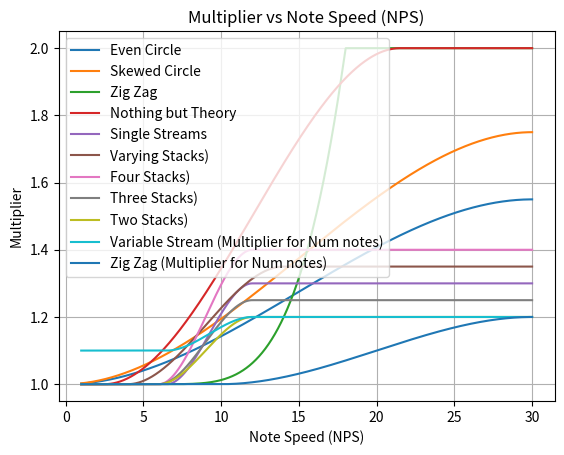

The script that saved this image:
# import numpy as np
# import matplotlib.pyplot as plt
# from typing import Tuple

# def ease_in_out(current_time, start_value, change_in_value, duration):
#     current_time /= duration / 2
#     if current_time < 1:
#         return change_in_value / 2 * current_time * current_time + start_value
#     current_time -= 1
#     return -change_in_value / 2 * (current_time * (current_time - 2) - 1) + start_value

# def ease_out(current_time, start_value, change_in_value, duration):
#     current_time /= duration
#     return -change_in_value * current_time * (current_time - 2) + start_value

# def ease_in_cubic(current_time, start_value, change_in_value, duration):
#     current_time /= duration
#     return change_in_value * current_time * current_time * current_time + start_value

# def ease_in_out(current_time, start_value, change_in_value, duration):
#     current_time /= duration / 2
#     if current_time < 1:
#         return change_in_value / 2 * current_time * current_time + start_value
#     current_time -= 1
#     return -change_in_value / 2 * (current_time * (current_time - 2) - 1) + start_value

# duration = 20
# x = np.linspace(0, duration, 1000)
# y = [ease_in_out(t, 1, 1, duration) for t in x]

# fig, ax = plt.subplots()
# ax.plot(x, y)
# ax.set_title('Ease In Ease Out')
# plt.show()


# duration = 20
# x = np.linspace(0, duration, 1000)
# y = [ease_out(t, 1, 1, duration) for t in x]

# fig, ax = plt.subplots()
# ax.plot(x, y)
# ax.set_title('Ease Out')
# plt.show()


# duration = 20
# x = np.linspace(0, duration, 1000)
# y = [ease_in_cubic(t, 1, 1, duration) for t in x]

# fig, ax = plt.subplots()
# ax.plot(x, y)
# ax.set_title('Ease In Cubic')
# plt.show()

import numpy as np

def nothing_but_theory_multiplier(nps, lower_bound=1, upper_bound=2, lower_clamp=2.5, upper_clamp=21.5):
    # 1.3 ~ 6.7 | 1.5 ~ 12
    def smoothstep(x):
        return x * x * (3 - (2 * x))

    t = (nps - lower_clamp) / (upper_clamp - lower_clamp)
    t = np.clip(t, 0, 1)
    return lower_bound + (upper_bound - lower_bound) * smoothstep(t)

def varying_streams(nps, lower_bound=1, upper_bound=2, lower_clamp=2.5, upper_clamp=20.5):
    def smoothstep(x):
        return x * x * (3 - (2 * x))

    t = (nps - lower_clamp) / (upper_clamp - lower_clamp)
    t = np.clip(t, 0, 1)
    return lower_bound + (upper_bound - lower_bound) * smoothstep(t)

def zig_zag_multiplier(nps, lower_bound=1, upper_bound=2, lower_clamp=6, upper_clamp=18):
    def ease_in_cubic(x):
        return x**4

    t = (nps - lower_clamp) / (upper_clamp - lower_clamp)
    t = np.clip(t, 0, 1)
    return lower_bound + (upper_bound - lower_bound) * ease_in_cubic(t)

def even_circle_multiplier(nps, lower_bound=1, upper_bound=1.55):
    def ease_in_out(x):
        return 3*x**2 - 2*x**3

    t = np.clip(nps / 30, 0, 1)
    return lower_bound + (upper_bound - lower_bound) * ease_in_out(t)

def skewed_circle_multiplier(nps, lower_bound=1, upper_bound=1.75):
    def ease_in_out(x):
        return 3*x**2 - 2*x**3

    t = np.clip(nps / 30, 0, 1)
    return lower_bound + (upper_bound - lower_bound) * ease_in_out(t)


def stream_multiplier(nps, lower_bound=1, upper_bound=1.3, lower_clamp=6.5, upper_clamp=12):
    def smoothstep(x):
        return x * x * (3 - (2 * x))

    t = (nps - lower_clamp) / (upper_clamp - lower_clamp)
    t = np.clip(t, 0, 1)
    return lower_bound + (upper_bound - lower_bound) * smoothstep(t)


def variable_stream_length_multiplier(num_notes, lower_bound=1.1, upper_bound=1.2, lower_clamp=6.5, upper_clamp=12):
    def smoothstep(x):
        return x * x * (3 - (2 * x))

    t = (num_notes - lower_clamp) / (upper_clamp - lower_clamp)
    t = np.clip(t, 0, 1)
    return lower_bound + (upper_bound - lower_bound) * smoothstep(t)

def zig_zag_length_multiplier(num_notes, lower_bound=1.0, upper_bound=1.2, lower_clamp=10, upper_clamp=30):
    def smoothstep(x):
        return x * x * (3 - (2 * x))

    t = (num_notes - lower_clamp) / (upper_clamp - lower_clamp)
    t = np.clip(t, 0, 1)
    return lower_bound + (upper_bound - lower_bound) * smoothstep(t)

def four_stack_multiplier(num_notes, lower_bound=1.0, upper_bound=1.4, lower_clamp=6, upper_clamp=12):
    def smoothstep(x):
        return x * x * (3 - (2 * x))

    t = (num_notes - lower_clamp) / (upper_clamp - lower_clamp)
    t = np.clip(t, 0, 1)
    return lower_bound + (upper_bound - lower_bound) * smoothstep(t)

def three_stack_multiplier(num_notes, lower_bound=1.0, upper_bound=1.25, lower_clamp=6, upper_clamp=12):
    def smoothstep(x):
        return x * x * (3 - (2 * x))

    t = (num_notes - lower_clamp) / (upper_clamp - lower_clamp)
    t = np.clip(t, 0, 1)
    return lower_bound + (upper_bound - lower_bound) * smoothstep(t)

def two_stack_multiplier(num_notes, lower_bound=1.0, upper_bound=1.20, lower_clamp=6, upper_clamp=12):
    def smoothstep(x):
        return x * x * (3 - (2 * x))

    t = (num_notes - lower_clamp) / (upper_clamp - lower_clamp)
    t = np.clip(t, 0, 1)
    return lower_bound + (upper_bound - lower_bound) * smoothstep(t)

def varying_stacks_multiplier(num_notes, lower_bound=1.0, upper_bound=1.35, lower_clamp=4, upper_clamp=14):
    def smoothstep(x):
        return x * x * (3 - (2 * x))

    t = (num_notes - lower_clamp) / (upper_clamp - lower_clamp)
    t = np.clip(t, 0, 1)
    return lower_bound + (upper_bound - lower_bound) * smoothstep(t)

if __name__ == "__main__":

    print(nothing_but_theory_multiplier(12))


    import matplotlib.pyplot as plt

    nps_values = np.linspace(1, 30, 1000)  # Generate 1000 equally spaced NPS values between 1 and 30
    
    even_circle = [even_circle_multiplier(nps) for nps in nps_values]

    skewed_values = [skewed_circle_multiplier(nps) for nps in nps_values]

    zig_zag_values = [zig_zag_multiplier(nps) for nps in nps_values]

    nbt_values = [nothing_but_theory_multiplier(nps) for nps in nps_values]
    stream_values = [stream_multiplier(nps) for nps in nps_values]
    variable_stream_values = [variable_stream_length_multiplier(nps) for nps in nps_values]

    zig_zag_length_values = [zig_zag_length_multiplier(nps) for nps in nps_values]

    four_stack_values = [four_stack_multiplier(nps) for nps in nps_values]
    three_stack_values = [three_stack_multiplier(nps) for nps in nps_values]
    two_stack_values = [two_stack_multiplier(nps) for nps in nps_values]
    varying_stacks_values = [varying_stacks_multiplier(nps) for nps in nps_values]

    plt.plot(nps_values, even_circle, label='Even Circle')
    plt.plot(nps_values, skewed_values, label='Skewed Circle')
    plt.plot(nps_values, zig_zag_values, label='Zig Zag')
    plt.plot(nps_values, nbt_values, label='Nothing but Theory')
    plt.plot(nps_values, stream_values, label='Single Streams')
    plt.plot(nps_values, varying_stacks_values, label='Varying Stacks)')


    plt.plot(nps_values, four_stack_values, label='Four Stacks)')
    plt.plot(nps_values, three_stack_values, label='Three Stacks)')
    plt.plot(nps_values, two_stack_values, label='Two Stacks)')

    plt.plot(nps_values, variable_stream_values, label='Variable Stream (Multiplier for Num notes)')
    plt.plot(nps_values, zig_zag_length_values, label='Zig Zag (Multiplier for Num notes)')

    plt.xlabel('Note Speed (NPS)')
    plt.ylabel('Multiplier')
    plt.title('Multiplier vs Note Speed (NPS)')
    plt.grid()
    plt.legend()  # add a legend to the plot
    plt.show()